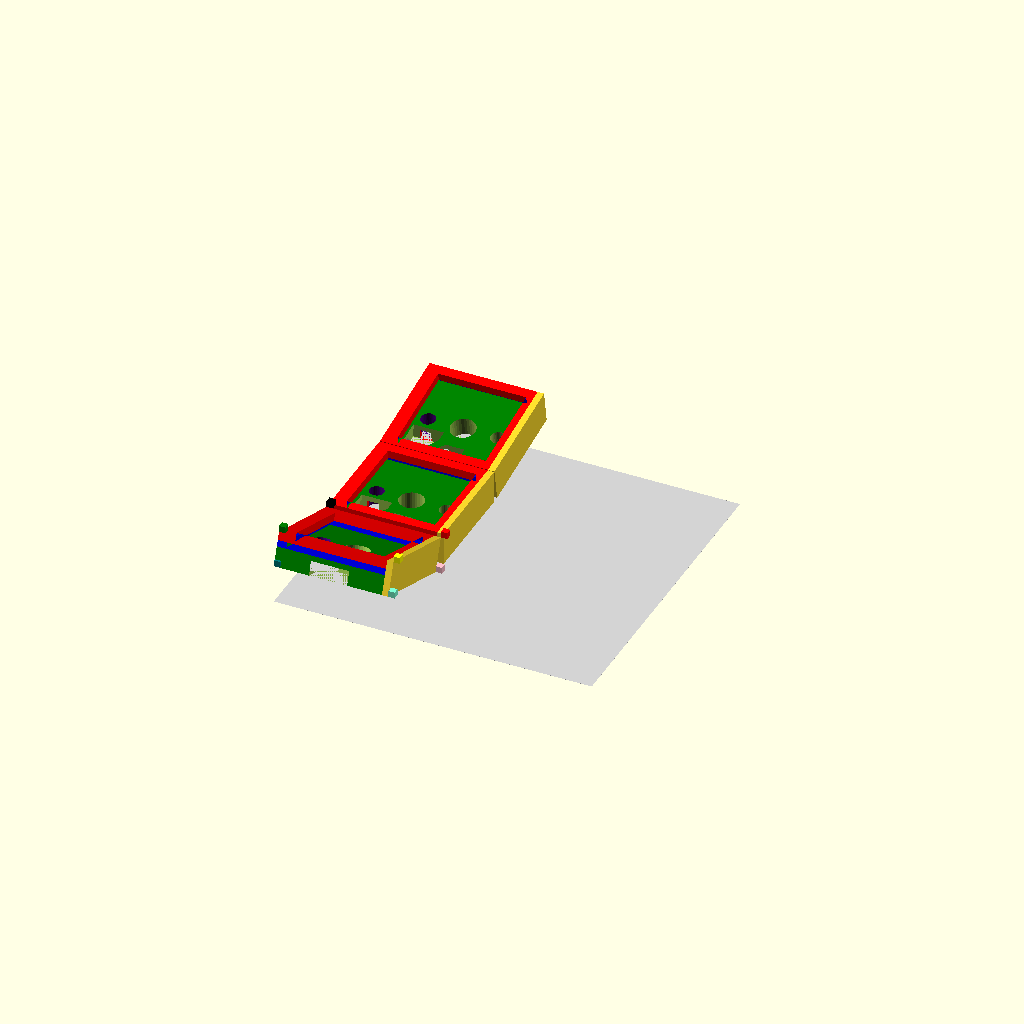
Cell 1: rendered with the file's own defaults.
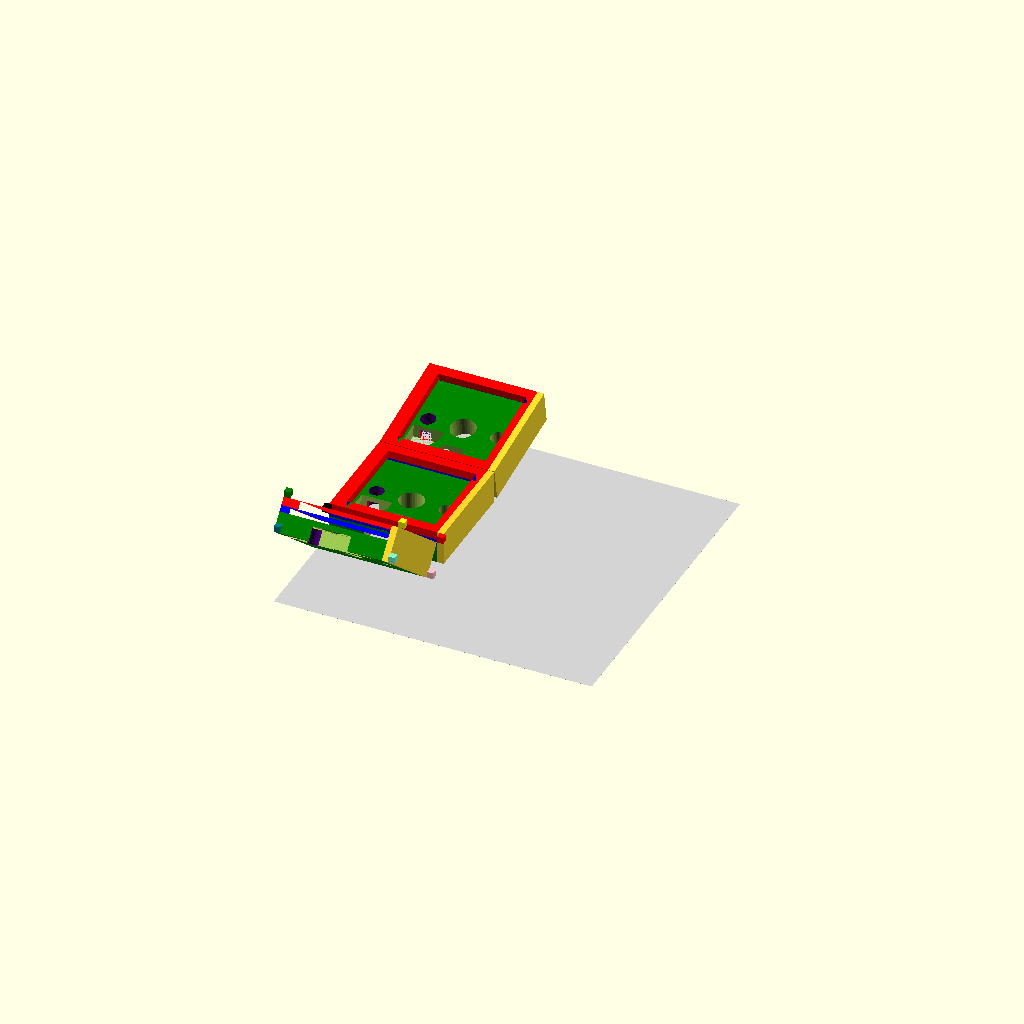
Cell 2: local_rotation_x = -40 (everything else at default).
All cells are drawn from one camera (rotation 55°, 0°, 25°, orthographic, colour scheme Cornfield), so only the parameter changes between them.
OpenSCAD source file modules/centred_key_unit.scad:
$fn = 32; // set the resolution of the model (Low during developmet for fast renders)

// ===================================IMPORTANT_NOTE======================================
// use use instaead of include such that the demo does not show in the file you call it in
// =======================================================================================

// local variables only used for demo of module and functions in this file
local_rotation_x = -20;
local_rotation_z = -0;
local_bottom_row = true;

// Naming explained:
// Slack means how much larger a part of the model is in comparison to the schematics
// so if you leave all slack it will be same dimensions as the schematics but most printers
// will make the holes smaller than the moddel and hence won't work so slack varaibles must
// be tested to ensure good fit before full print
//
// for hotswap width is the short side
// height is the long side with the connectors top and bottom
module key(
    plate_slack = 0.05,         // Slack for the top square hole
    plate_depth_slack = 0.05,   // slack for thickness of ledge for top square
    width_padding = 0.25,       // Slack for widht of hotswap cutout
    height_padding = 0.25,      // Slack for height of hotswap cutout
    exit_padding = 0.5,         // Slack for width of rectangle for hotswap metallic contact pad
    ledge_width = 0.5,          // How big the ledge is around the cutout to hold the hotswap
    center_radius_slack = 0.35, // Slack for center hole (big center pin of switch)
    sides_radius_slack = 0.25,  // Slack for side holes (smaller pins of switch)
    rotation_x =
        local_rotation_x, // rotation of the xy plane so normal 2D rotation around z-axis (e.g, for splay of columns)
    rotation_z =
        local_rotation_z, // rotation of the yz plane so normal 2D rotation around x-axis (e.g, for creating key wells)
)
{

    translate([ 0, 0, compute_translate_z(rotation_x, rotation_z) ])
        // color("pink") // Set to one to make it look like one (uncomment for development of module)
        rotate([ rotation_x, 0, rotation_z ])
            translate([ 0, 0, 0.9 + plate_depth_slack + 3 ]) // move the bottom to z == 0
        union()
    {
        // plate part
        color("red") linear_extrude(1.3 - plate_depth_slack) difference()
        {

            square([ 18, 17 ]);
            translate([ 2.1 + 1 - plate_slack / 2, 1.6 - plate_slack / 2 ]) square([
                13.8 + plate_slack, 13.8 + plate_slack
            ]); // the x axis should mby be 13.6 not sure as the drawing is contradicting
        }

        color("blue") translate([ 0, 0, -0.9 - plate_depth_slack ]) linear_extrude(0.9 + plate_depth_slack) difference()
        {
            square([ 18, 17 ]);
            translate([ 1.25 + 1, 0.75 ]) square([ 15.5, 15.5 ]);
        }

        // Hotswap part
        difference()
        {
            difference()
            {
                translate([ 0, 0, -3 - 0.9 - plate_depth_slack ]) color("green") linear_extrude(3) square([ 18, 17 ]);

                // translate is after roatate so we are moving the rightmost corner of the polygon from the origin (this
                // is withough padding so padding is extra)
                translate([ 11.275 + 1, 0.175, -3.001 - 0.9 - plate_depth_slack ]) rotate(90) union()
                {
                    linear_extrude(2.2, center = false)
                    {
                        polygon(points = [
                            [ 0 - width_padding, 0 - height_padding ], [ 4.65 + width_padding, 0 - height_padding ],
                            [ 4.65 + width_padding, 3.75 ], [ 5.9 + width_padding, 3.75 ],
                            [ 6.85 + width_padding, 4.6 ], [ 6.85 + width_padding, 9.55 + height_padding ],
                            [ 2.2 - width_padding, 9.55 + height_padding ], [ 2.2 - width_padding, 5.75 ],
                            [ 0 - width_padding, 5.75 ]
                        ]);
                    }

                    linear_extrude(4.2, center = false)
                    {
                        polygon(points = [
                            [ 4.65 + width_padding, 3.75 + ledge_width * 1.5 ],
                            [ 6.85 - ledge_width + width_padding, 3.75 + ledge_width * 1.5 ],
                            [ 6.85 - ledge_width + width_padding, 9.55 - ledge_width + height_padding ],
                            [ 2.2 + ledge_width - width_padding, 9.55 - ledge_width + height_padding ],
                            [ 2.2 + ledge_width - width_padding, 5.75 + ledge_width ]

                        ]);
                    }

                    linear_extrude(4.2, center = false)
                    {
                        polygon(points = [
                            [ 0 + ledge_width - width_padding, 0 + ledge_width - height_padding ],
                            [ 4.65 - ledge_width + width_padding, 0 + ledge_width - height_padding ],
                            [ 4.65 - ledge_width + width_padding, 3.75 - ledge_width ],
                            [ 2.2 - width_padding, 5.75 - ledge_width * 1.5 ],
                            [ 0 + ledge_width - width_padding, 5.75 - ledge_width * 1.5 ]

                        ]);
                    }

                    color("orange") translate([ 1.485 - exit_padding / 2, -2.66 - height_padding, 0 ])
                        cube([ 1.68 + exit_padding, 2.67, 2.2 ]);
                    color("pink") translate([ 3.685 - exit_padding / 2, 9.54 + height_padding, 0 ])
                        cube([ 1.68 + exit_padding, 2.67, 2.2 ]);
                }
            }

            // The 3 holes in a line on the midplate

            translate([ 9 + 1, 8.5, -3.001 - 0.9 - plate_depth_slack ]) cylinder(h = 10, r = 1.6 + center_radius_slack);
            color("indigo") translate([ 3.5 + 1, 8.5, -3.001 - 0.9 - plate_depth_slack ])
                cylinder(h = 10, r = 0.9 + sides_radius_slack);

            // A cube to subtract to make the print quality better as the hole is too close to the hotswap part
            color("red") translate([ 3.6, 7, -3.001 - 0.9 - plate_depth_slack ]) cube([ 1.8, 1, 2.2 ]);

            translate([ 14.5 + 1, 8.5, -3.001 - 0.9 - plate_depth_slack ])
                cylinder(h = 10, r = 0.9 + sides_radius_slack);
        }
    }
}

module centered_key(
    plate_slack = 0.05,         // Slack for the top square hole
    plate_depth_slack = 0.05,   // slack for thickness of ledge for top square
    width_padding = 0.25,       // Slack for widht of hotswap cutout
    height_padding = 0.25,      // Slack for height of hotswap cutout
    exit_padding = 0.5,         // Slack for width of rectangle for hotswap metallic contact pad
    ledge_width = 0.5,          // How big the ledge is around the cutout to hold the hotswap
    center_radius_slack = 0.35, // Slack for center hole (big center pin of switch)
    sides_radius_slack = 0.25,  // Slack for side holes (smaller pins of switch)
    rotation_x =
        local_rotation_x, // rotation of the xy plane so normal 2D rotation around z-axis (e.g, for splay of columns)
    rotation_z =
        local_rotation_z, // rotation of the yz plane so normal 2D rotation around x-axis (e.g, for creating key wells)
)
{

    // move the key up along z-axis so the bottom of the key is at z == 0
    // This is the translattion that bottom_row accounts for
    // translate_by = rotation_x < 0 ? vec_rotated_xz(0, 17, 5.2, rotation_x, rotation_z, false): [0, 0, 0];
    // echo("Translate by: ", translate_by);

    translate([ 0, 0, compute_translate_z(rotation_x, rotation_z) ]) rotate([ rotation_x, 0, rotation_z ])
        // color("orange")
        translate([ -1, 0, 0 ]) union()
    {
        difference()
        {
            key(plate_slack, plate_depth_slack, width_padding, height_padding, exit_padding, ledge_width,
                center_radius_slack, sides_radius_slack, 0, 0);

            translate([ -0.1, -0.1, -0.1 ]) cube([ 1.1, 20, 8.2 ]);

            // square([ 18, 17 ]);
        }
        translate([ 18, 0, 0 ]) cube([ 1, 17, 5.2 ]);
    }
}

centered_key();

translate([ 0, 18.7 + 18, 0 ]) centered_key(rotation_x = 10, rotation_z = 0);

translate([ 0, 18.7, 0 ]) centered_key(rotation_x = 0, rotation_z = 0);

// ====================================================================
//                          Helper functions
// ====================================================================

// compute the needed z-axis translation to move the top of the key to 5.2 which is thckness of the key
// the corner that is connected to the flat middle key is the one that decides which we compute by
// so top row computes by bottom top corners and bottom row computes by top top corners
function compute_translate_z(rotation_x, rotation_z) = rotation_x < 0
                                                           ? 5.2 - z_vec_rotated_xz(17, 5.2, rotation_x, rotation_z)
                                                           : // bottom row key
                                                           rotation_x > 0
                                                           ? 5.2 - z_vec_rotated_xz(0, 5.2, rotation_x, rotation_z)
                                                           :  // top row key
                                                           0; // middle key

// compute only the z-axis change for the rotation around x and z axis used in compute_translate_z
// so same as vec_rotated_xz but only for z-axis result is returned
function z_vec_rotated_xz(y, z, rotation_x, rotation_z) = y * sin(rotation_x) + z * cos(rotation_x);

// account_z_translate means that the key has been translated up along z-axis to make the connected corners z-axis = 5.2
// so to get correct point location that translation must be accounted for hence the flag
// need flag as it's used fro computation of compute_translate_z
function vec_rotated_xz(x, y, z, rotation_x, rotation_z) = [
    x * cos(rotation_z) - y * sin(rotation_z) * cos(rotation_x) + z * sin(rotation_z) * sin(rotation_x),
    x *sin(rotation_z) + y *cos(rotation_z) * cos(rotation_x) - z *cos(rotation_z) * sin(rotation_x),
    y *sin(rotation_x) + z *cos(rotation_x) + compute_translate_z(rotation_x, rotation_z)
];

// y*sin(rotation_x) + z*cos(rotation_x) + 5.2 - vec_rotated_xz(0, 17, 5.2, rotation_x, rotation_z, false)[2]
// ====================================================================
//                      Demo of helper functions
// ====================================================================

// top left back corner
color("Indigo") translate(vec_rotated_xz(0, 17, 0, local_rotation_x, local_rotation_z)) cube([ 1, 1, 1 ]);

// top right back corner
color("pink") translate(vec_rotated_xz(18, 17, 0, local_rotation_x, local_rotation_z)) cube([ 1, 1, 1 ]);

// bottom left back corner
color("teal") translate(vec_rotated_xz(0, 0, 0, local_rotation_x, local_rotation_z)) cube([ 1, 1, 1 ]);

// bottom right back corner
color("aquamarine") translate(vec_rotated_xz(18, 0, 0, local_rotation_x, local_rotation_z)) cube([ 1, 1, 1 ]);

// demo of front corners so facing user on switch side

// top left front corner
color("black") translate(vec_rotated_xz(0, 17, 5.2, local_rotation_x, local_rotation_z)) cube([ 1, 1, 1 ]);

// top right front corner
color("red") translate(vec_rotated_xz(18, 17, 5.2, local_rotation_x, local_rotation_z)) cube([ 1, 1, 1 ]);

// bottom left front corner
color("green") translate(vec_rotated_xz(0, 0, 5.2, local_rotation_x, local_rotation_z)) cube([ 1, 1, 1 ]);

// bottom right front corner
color("yellow") translate(vec_rotated_xz(18, 0, 5.2, local_rotation_x, local_rotation_z)) cube([ 1, 1, 1 ]);

// plane to illustrate bottom to ensure no points are in the negatie z-axis visually
color("lightgrey")
    // translate([-5, -5, 5.2])
    translate([ 0, 0, -0.01 ]) cube([ 50, 50, 0.01 ]);
Customizer parameters (derived from the source; name, type, default, range or options):
local_rotation_x: number, default -20
local_rotation_z: number, default 0
local_bottom_row: bool, default true
